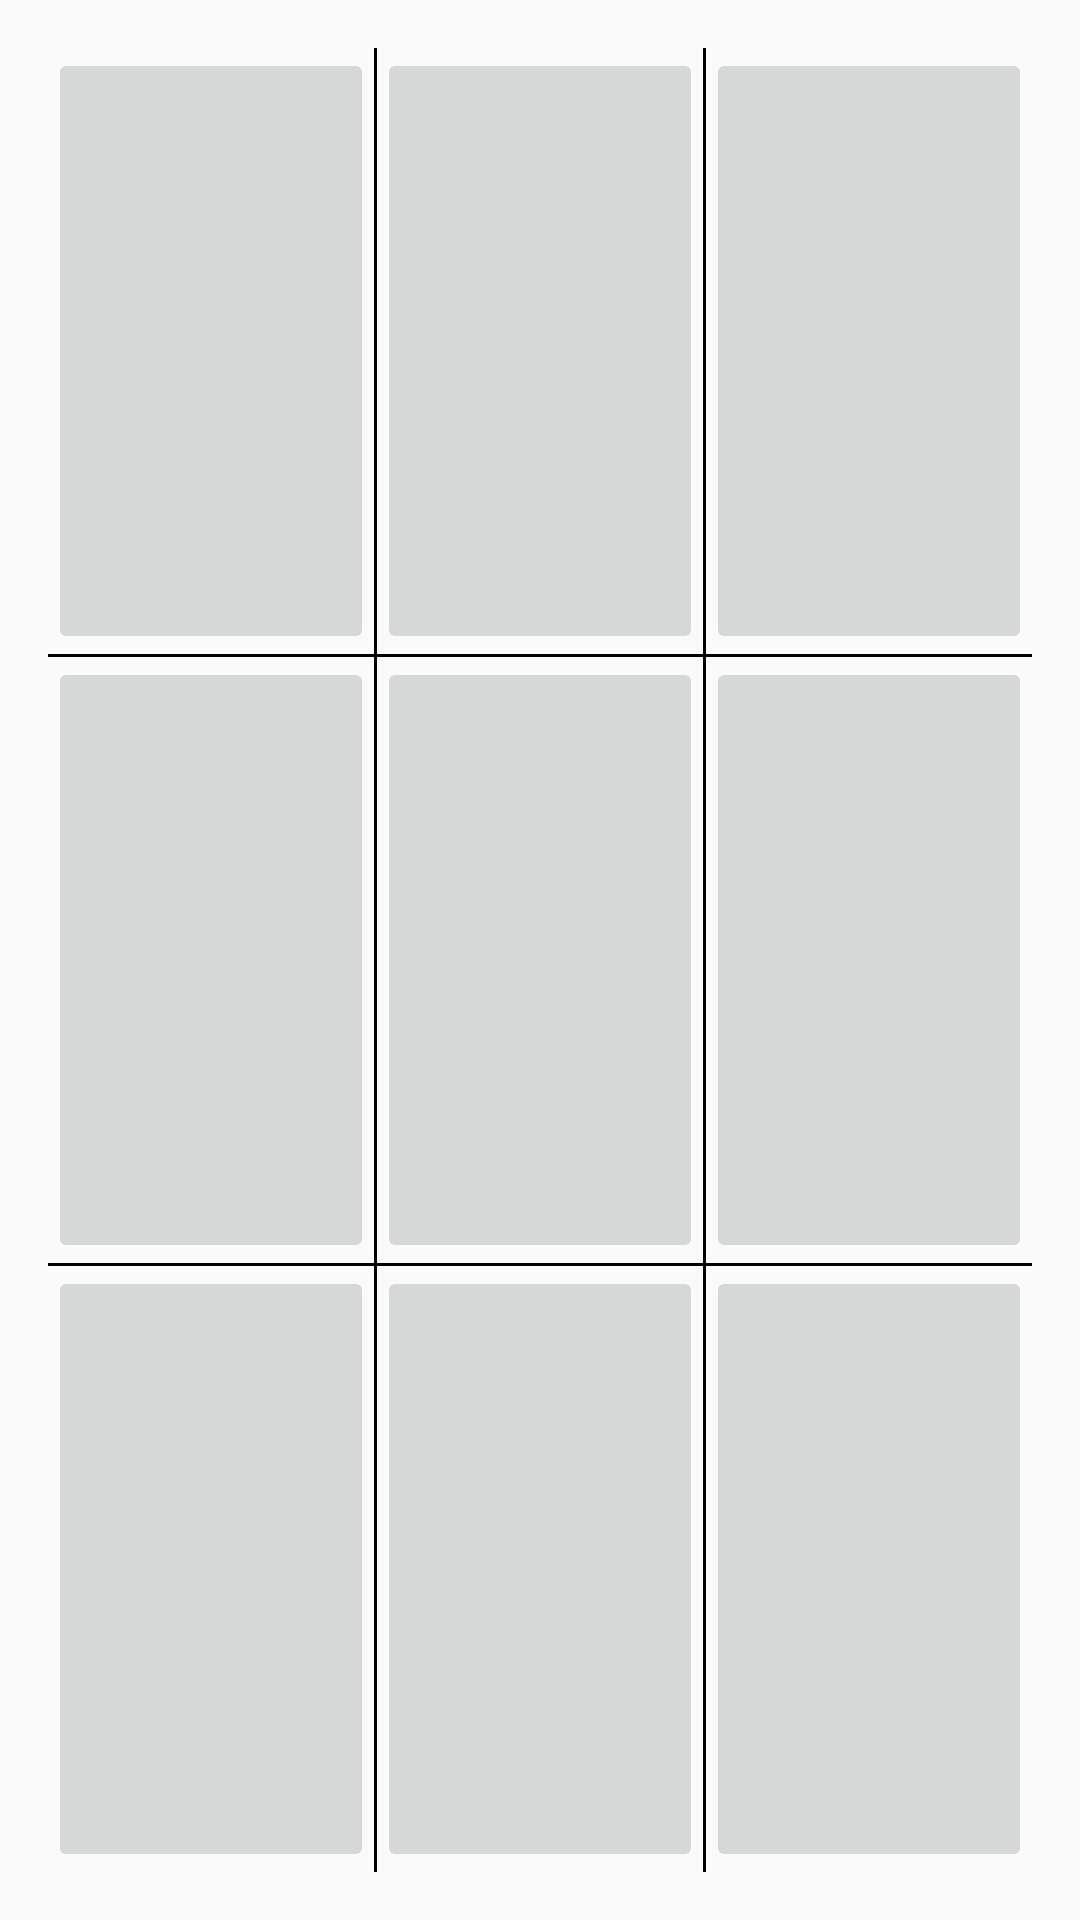

Layout XML and referenced resources for this Android screen:
<!-- AndroidManifest.xml: application theme AppTheme -->
<!-- res/layout/activity_tic_tac_toe.xml -->
<?xml version="1.0" encoding="utf-8"?>
<LinearLayout xmlns:android="http://schemas.android.com/apk/res/android"
    xmlns:tools="http://schemas.android.com/tools"
    android:layout_width="match_parent"
    android:layout_height="match_parent"
    android:orientation="vertical"
    android:paddingBottom="@dimen/activity_vertical_margin"
    android:paddingLeft="@dimen/activity_horizontal_margin"
    android:paddingRight="@dimen/activity_horizontal_margin"
    android:paddingTop="@dimen/activity_vertical_margin"
    tools:context="com.kitsyambochka.logicgames.TicTacToe">

    <LinearLayout
        android:orientation="vertical"
        android:layout_width="match_parent"
        android:layout_height="match_parent"
        android:layout_weight="1">

        <LinearLayout
            android:orientation="horizontal"
            android:layout_width="match_parent"
            android:layout_height="match_parent"
            android:layout_weight="1">

            <ImageButton
                style="@style/ButtonsForTicTacToe"
                android:id="@+id/imageButton00" />

            <View
                style="@style/DividerVerticalStyle"/>

            <ImageButton
                style="@style/ButtonsForTicTacToe"
                android:id="@+id/imageButton01" />

            <View
                style="@style/DividerVerticalStyle"/>

            <ImageButton
                style="@style/ButtonsForTicTacToe"
                android:id="@+id/imageButton02" />
        </LinearLayout>

        <View
            style="@style/DividerHorizontalStyle"/>

        <LinearLayout
            android:orientation="horizontal"
            android:layout_width="match_parent"
            android:layout_height="match_parent"
            android:layout_weight="1">
            <ImageButton
                style="@style/ButtonsForTicTacToe"
                android:id="@+id/imageButton10" />

            <View
                style="@style/DividerVerticalStyle"/>

            <ImageButton
                style="@style/ButtonsForTicTacToe"
                android:id="@+id/imageButton11" />

            <View
                style="@style/DividerVerticalStyle"/>

            <ImageButton
                style="@style/ButtonsForTicTacToe"
                android:id="@+id/imageButton12" />
        </LinearLayout>

        <View
            style="@style/DividerHorizontalStyle"/>

        <LinearLayout
            android:orientation="horizontal"
            android:layout_width="match_parent"
            android:layout_height="match_parent"
            android:layout_weight="1">
            <ImageButton
                style="@style/ButtonsForTicTacToe"
                android:id="@+id/imageButton20" />

            <View
                style="@style/DividerVerticalStyle"/>

            <ImageButton
                style="@style/ButtonsForTicTacToe"
                android:id="@+id/imageButton21" />

            <View
                style="@style/DividerVerticalStyle"/>

            <ImageButton
                style="@style/ButtonsForTicTacToe"
                android:id="@+id/imageButton22" />
        </LinearLayout>
    </LinearLayout>
</LinearLayout>
<!-- resources referenced by this layout -->
<resources>
  <dimen name="activity_horizontal_margin">16dp</dimen>
  <dimen name="activity_vertical_margin">16dp</dimen>
  <style name="ButtonsForTicTacToe">
          <item name="android:layout_width">match_parent</item>
          <item name="android:layout_height">match_parent</item>
          <item name="android:layout_weight">1</item>
          <item name="android:padding">@dimen/small_padding</item>
          <item name="android:scaleType">fitXY</item>
      </style>
  <style name="DividerHorizontalStyle" parent="DividerVerticalStyle">
          <item name="android:layout_width">match_parent</item>
          <item name="android:layout_height">1dp</item>
      </style>
  <style name="DividerVerticalStyle">
          <item name="android:layout_width">1dp</item>
          <item name="android:layout_height">match_parent</item>
          <item name="android:background">@android:color/black</item>
      </style>
  <style name="AppTheme" parent="Theme.AppCompat.Light.DarkActionBar">
          
          <item name="colorPrimary">@color/colorPrimary</item>
          <item name="colorPrimaryDark">@color/colorPrimaryDark</item>
          <item name="colorAccent">@color/colorAccent</item>
      </style>
  <dimen name="small_padding">5dp</dimen>
  <color name="colorPrimary">#03A9F4</color>
  <color name="colorPrimaryDark">#0288D1</color>
  <color name="colorAccent">#FFC107</color>
</resources>
